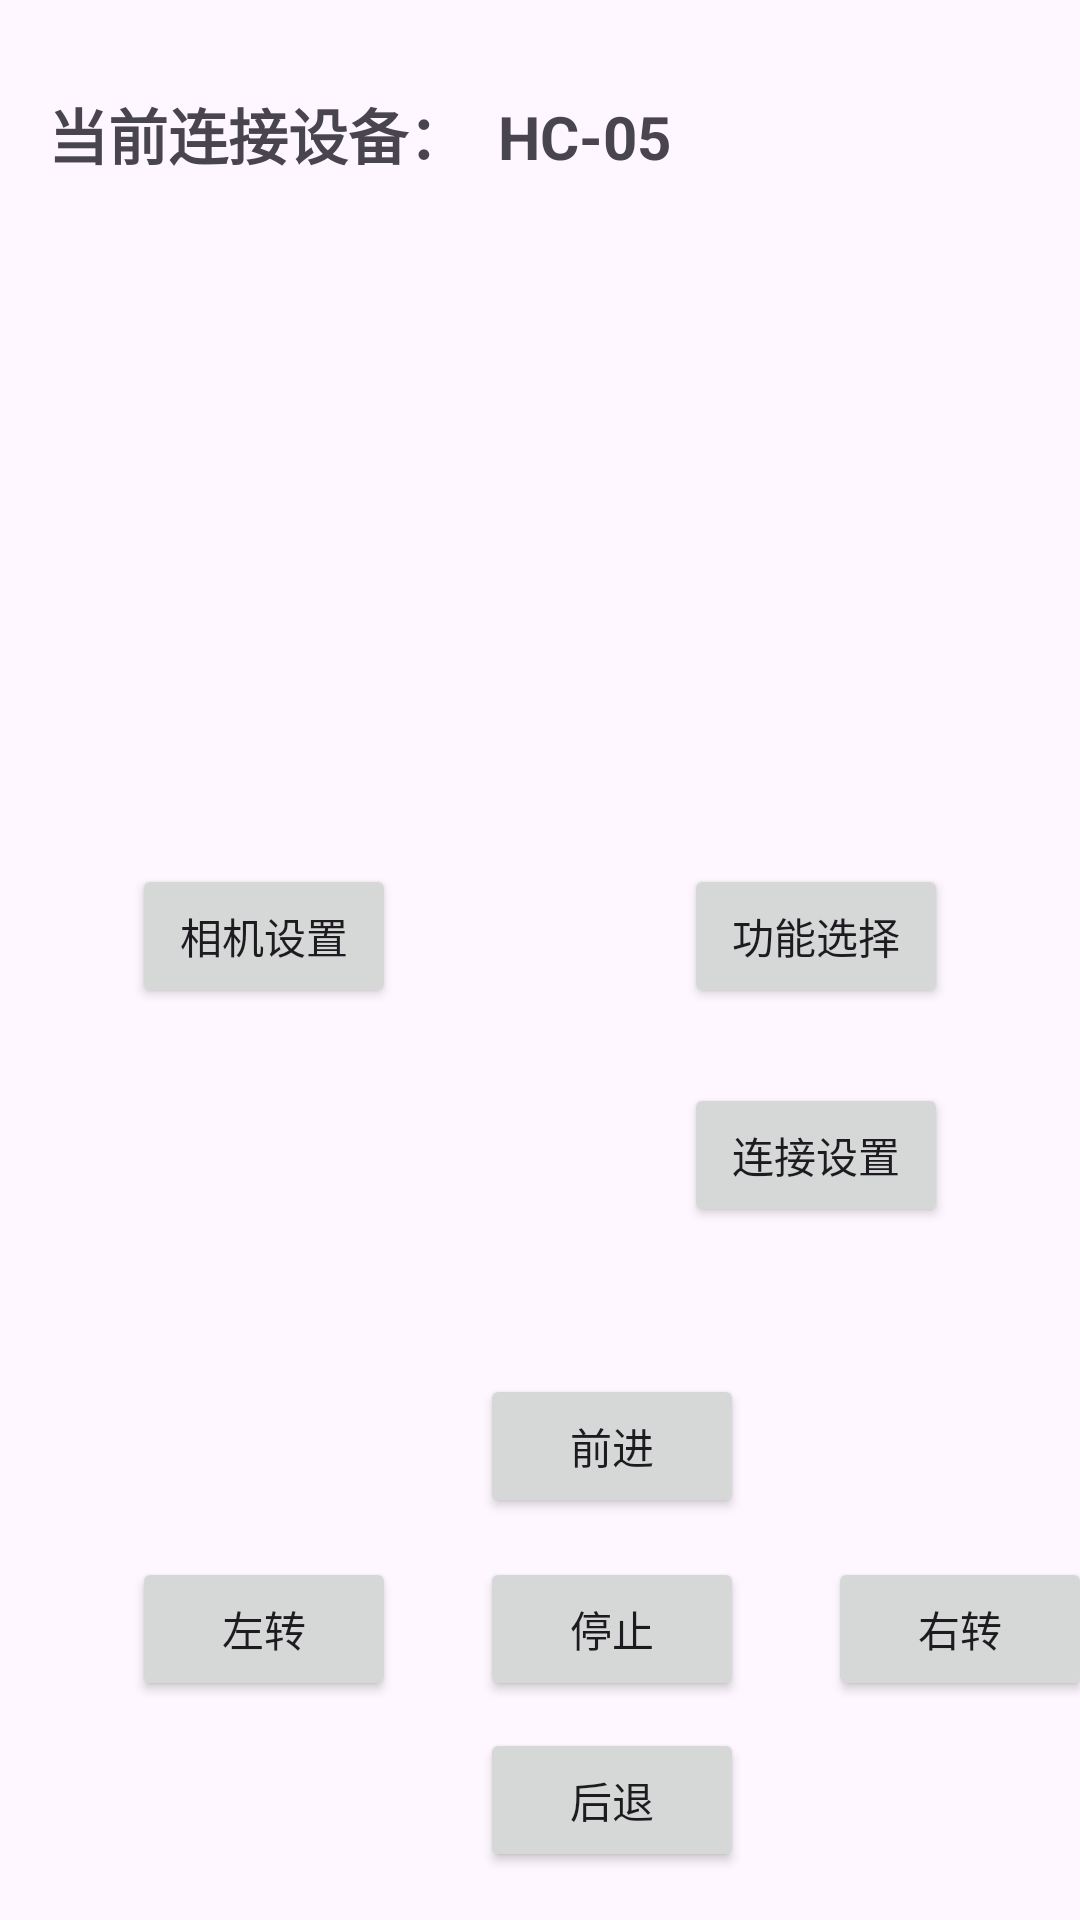

This screen was rendered from an Android layout file. Write that file and the resources it references.
<!-- AndroidManifest.xml: application theme Theme.MyServiceTest1 -->
<!-- res/layout/test1.xml -->
<?xml version="1.0" encoding="utf-8"?>
<androidx.constraintlayout.widget.ConstraintLayout xmlns:android="http://schemas.android.com/apk/res/android"
    xmlns:app="http://schemas.android.com/apk/res-auto"
    xmlns:tools="http://schemas.android.com/tools"
    android:layout_width="match_parent"
    android:layout_height="match_parent">

    <Button
        android:id="@+id/button"
        android:layout_width="wrap_content"
        android:layout_height="wrap_content"
        android:layout_marginStart="28dp"
        android:layout_marginBottom="16dp"
        android:text="后退"
        app:layout_constraintBottom_toBottomOf="parent"
        app:layout_constraintStart_toEndOf="@+id/button6" />

    <Button
        android:id="@+id/button5"
        android:layout_width="wrap_content"
        android:layout_height="wrap_content"
        android:layout_marginBottom="9dp"
        android:text="停止"
        app:layout_constraintBottom_toTopOf="@+id/button"
        app:layout_constraintStart_toStartOf="@+id/button" />

    <Button
        android:id="@+id/button6"
        android:layout_width="wrap_content"
        android:layout_height="wrap_content"
        android:layout_marginStart="44dp"
        android:text="左转"
        app:layout_constraintBaseline_toBaselineOf="@+id/button5"
        app:layout_constraintStart_toStartOf="parent" />

    <Button
        android:id="@+id/button7"
        android:layout_width="wrap_content"
        android:layout_height="wrap_content"
        android:layout_marginStart="28dp"
        android:text="右转"
        app:layout_constraintBaseline_toBaselineOf="@+id/button5"
        app:layout_constraintStart_toEndOf="@+id/button5" />

    <Button
        android:id="@+id/button8"
        android:layout_width="wrap_content"
        android:layout_height="wrap_content"
        android:layout_marginBottom="13dp"
        android:text="前进"
        app:layout_constraintBottom_toTopOf="@+id/button5"
        app:layout_constraintStart_toStartOf="@+id/button5" />

    <Button
        android:id="@+id/button9"
        android:layout_width="wrap_content"
        android:layout_height="wrap_content"
        android:layout_marginStart="44dp"
        android:layout_marginBottom="304dp"
        android:text="相机设置"
        app:layout_constraintBottom_toBottomOf="parent"
        app:layout_constraintStart_toStartOf="parent" />

    <Button
        android:id="@+id/button10"
        android:layout_width="wrap_content"
        android:layout_height="wrap_content"
        android:layout_marginTop="25dp"
        android:text="连接设置"
        app:layout_constraintStart_toStartOf="@+id/button11"
        app:layout_constraintTop_toBottomOf="@+id/button11" />

    <ImageView
        android:id="@+id/imageView"
        android:layout_width="0dp"
        android:layout_height="0dp"
        android:layout_marginStart="16dp"
        android:layout_marginTop="44dp"
        android:layout_marginEnd="16dp"
        android:layout_marginBottom="47dp"
        app:layout_constraintBottom_toTopOf="@+id/button9"
        app:layout_constraintEnd_toEndOf="parent"
        app:layout_constraintStart_toStartOf="parent"
        app:layout_constraintTop_toTopOf="@+id/textView"
        tools:srcCompat="@drawable/p111" />

    <Button
        android:id="@+id/button11"
        android:layout_width="wrap_content"
        android:layout_height="wrap_content"
        android:layout_marginTop="47dp"
        android:layout_marginEnd="44dp"
        android:text="功能选择"
        app:layout_constraintEnd_toEndOf="parent"
        app:layout_constraintTop_toBottomOf="@+id/imageView" />

    <TextView
        android:id="@+id/textView"
        android:layout_width="wrap_content"
        android:layout_height="wrap_content"
        android:layout_marginStart="16dp"
        android:layout_marginTop="30dp"
        android:text="当前连接设备：  HC-05"
        android:textSize="20sp"
        android:textStyle="bold"
        app:layout_constraintStart_toStartOf="parent"
        app:layout_constraintTop_toTopOf="parent" />
</androidx.constraintlayout.widget.ConstraintLayout>
<!-- resources referenced by this layout -->
<resources>
  <style name="Theme.MyServiceTest1" parent="Base.Theme.MyServiceTest1" />
  <style name="Base.Theme.MyServiceTest1" parent="Theme.Material3.DayNight.NoActionBar">
          
          
      </style>
</resources>
